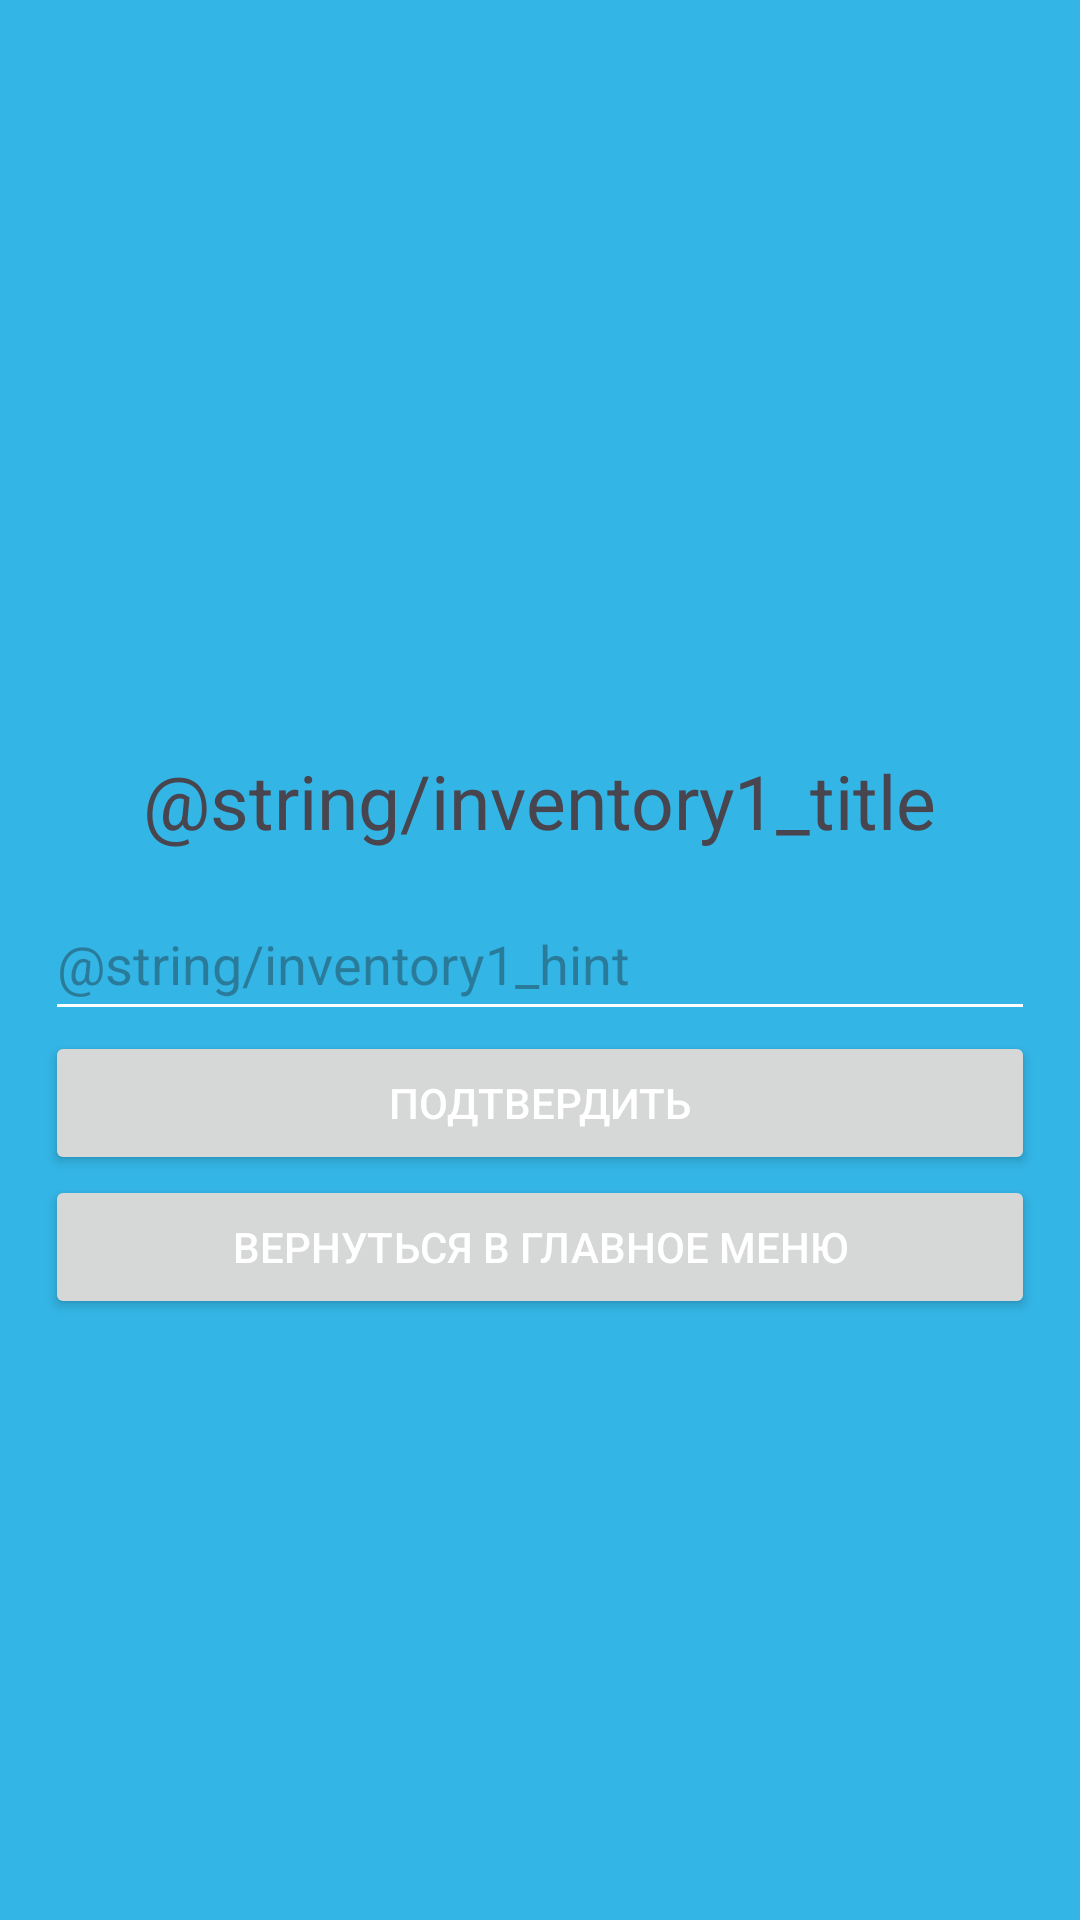

Android layout source for this screen:
<!-- AndroidManifest.xml: application theme Theme.ComputerWork -->
<!-- res/layout/activity_createinventory.xml -->
<?xml version="1.0" encoding="utf-8"?>
<androidx.constraintlayout.widget.ConstraintLayout xmlns:android="http://schemas.android.com/apk/res/android"
    xmlns:app="http://schemas.android.com/apk/res-auto"
    xmlns:tools="http://schemas.android.com/tools"
    android:layout_width="match_parent"
    android:id="@+id/inventory1"
    android:layout_height="match_parent">

    <LinearLayout
        android:layout_width="match_parent"
        android:layout_height="match_parent"
        android:layout_marginTop="250dp"
        android:orientation="vertical"
        android:weightSum="7"
        app:layout_constraintStart_toStartOf="parent"
        app:layout_constraintTop_toTopOf="parent">

        <TextView
            android:id="@+id/textView6"
            android:layout_width="wrap_content"
            android:layout_height="wrap_content"
            android:layout_gravity="center"
            android:layout_weight="0.4"
            android:text="@string/inventory1_title"
            android:textSize="25sp" />

        <EditText
            android:id="@+id/editTextNumber"
            android:layout_width="330dp"
            android:layout_height="wrap_content"
            android:layout_gravity="center"
            android:height="48dp"
            android:ems="10"
            android:hint="@string/inventory1_hint"
            android:inputType="number"
            android:minHeight="48dp"
            android:textSize="18sp" />

        <Button
            android:id="@+id/button14"
            android:layout_width="330dp"
            android:layout_height="wrap_content"
            android:layout_gravity="center"
            android:text="@string/inventory1_button" />

        <Button
            android:id="@+id/button15"
            android:layout_width="330dp"
            android:layout_height="wrap_content"
            android:layout_gravity="center"
            android:onClick="Return"
            android:text="@string/return_hint" />
    </LinearLayout>
</androidx.constraintlayout.widget.ConstraintLayout>
<!-- resources referenced by this layout -->
<resources>
  <string name="inventory1_button">Подтвердить</string>
  <string name="return_hint">Вернуться в главное меню</string>
  <style name="Theme.ComputerWork" parent="Base.Theme.ComputerWork" />
  <style name="Base.Theme.ComputerWork" parent="Theme.Material3.DayNight.NoActionBar">
          <item name="android:windowBackground">@android:color/holo_blue_light</item>
          <item name="colorSurface">@android:color/transparent</item>
          <item name="colorOnSurface">#FFFFFF</item>
          <item name="android:windowTranslucentStatus">true</item>
          <item name="colorPrimary">@color/red_400</item>
          <item name="colorOnPrimary">@color/white</item>
          <item name="android:textColorPrimary">#FFFFFF</item>
          <item name="android:textColorSecondary">#FFFFFF</item>
          <item name="colorOnSurfaceVariant">#FFFFFF</item>
      </style>
  <color name="red_400">#EF5350</color>
  <color name="white">#FFFFFFFF</color>
</resources>
